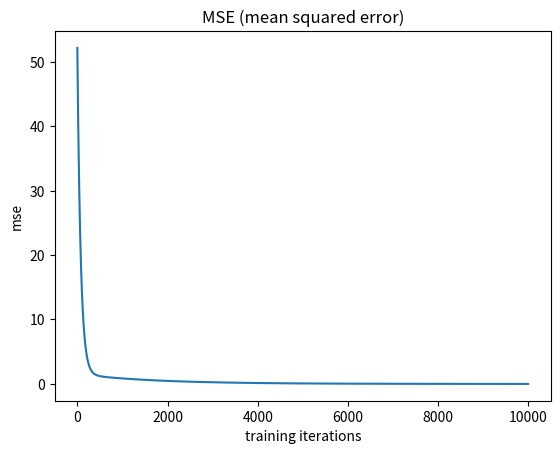

Write the Python code that produced this figure.
# A neural network which approximates linear function y = 2x + 3.
# The network has 1 layer with 1 node, which has 1 input (and a bias).
# As there is no activation effectively this node is a linear function.
# After +/- 10.000 iterations W should be close to 2 and B should be close to 3.

import matplotlib.pyplot as plt
import numpy as np

np.set_printoptions(formatter={"float": "{: 0.3f}".format}, linewidth=np.inf)
np.random.seed(1)

X = np.array([[0], [1], [2], [3], [4]])  # X = input (here: 5 values)
Y = 2 * X + 3  # Y = output: y = 2x + 3 (as many values as there are X's)

W = np.random.normal(scale=0.1, size=(1, 1))  # layer: (1, 1) = 1 node with 1 input
B = np.random.normal(scale=0.1, size=(1, 1))  # bias: (1, 1) = for 1 node (and by definition only 1 bias value per node)

learning_rate = 0.001
iterations = 10000
error = []

print("initial :", "W =", W, "B =", B, "(random initialization)")

m = X.shape[0]

for _ in range(iterations):
    # forward pass
    a = W.dot(X.T) + B

    # back propagation
    da = a - Y.T  # da = error
    dz = da  # no activation
    dw = dz.dot(X) / m
    db = np.sum(dz, axis=1, keepdims=True) / m

    W -= learning_rate * dw
    B -= learning_rate * db

    error.append(np.average(da ** 2))

print("result  :", "W =", W, "B =", B, "(after {} iterations)".format(iterations))
print("expected: W = 2, B = 3")

plt.plot(range(iterations), error)
plt.title("MSE (mean squared error)")
plt.xlabel("training iterations")
plt.ylabel("mse")
plt.show()
